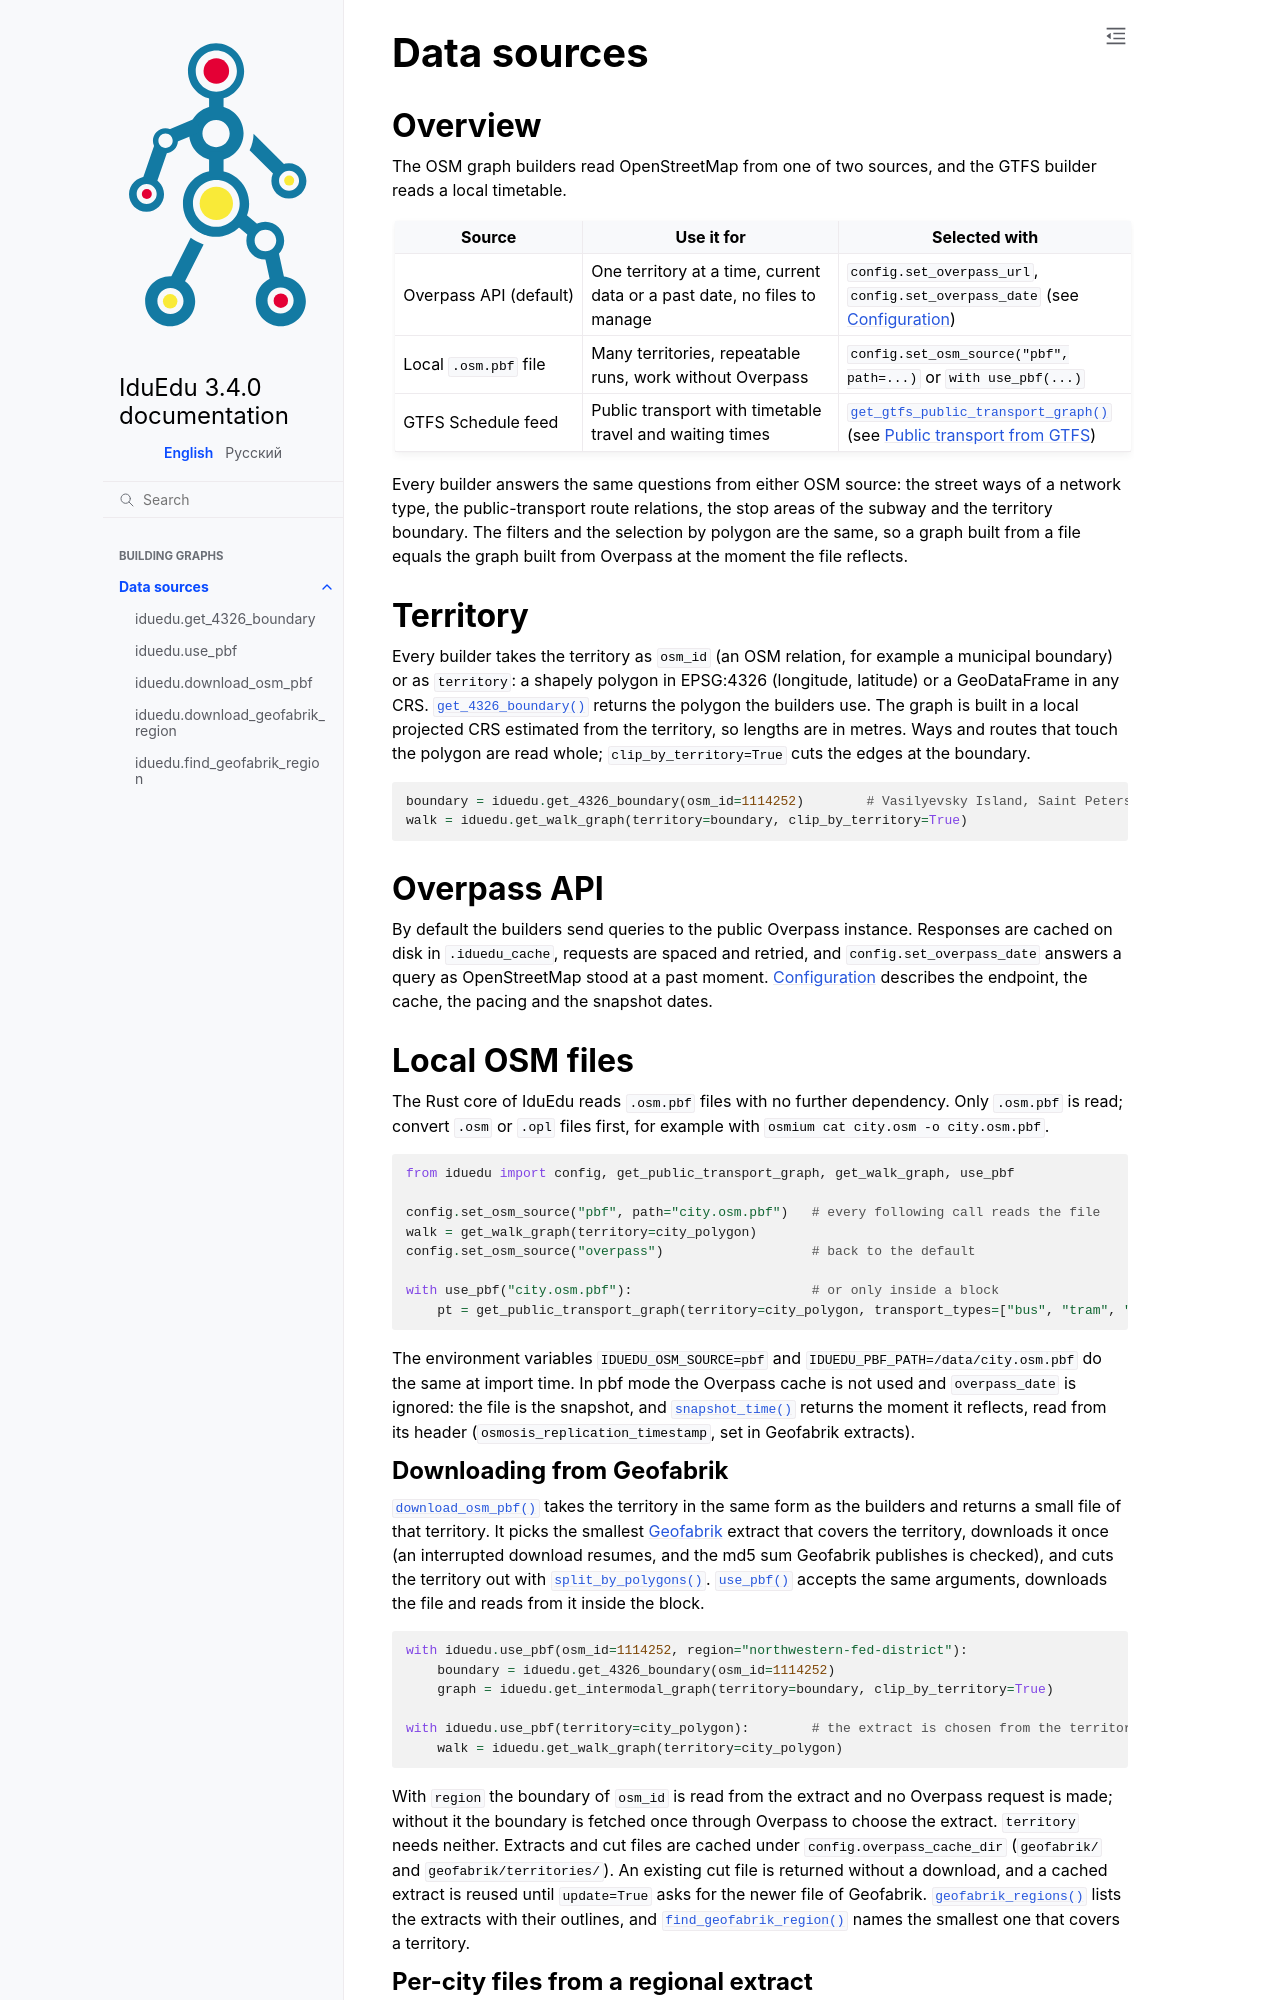

repository: IDUclub/IduEdu · page: building/sources.html · generator: sphinx

Data sources
============

.. currentmodule:: iduedu

Overview
--------

The OSM graph builders read OpenStreetMap from one of two sources, and the GTFS builder reads a local timetable.

.. list-table::
   :header-rows: 1
   :widths: 22 38 40

   * - Source
     - Use it for
     - Selected with
   * - Overpass API (default)
     - One territory at a time, current data or a past date, no files to manage
     - ``config.set_overpass_url``, ``config.set_overpass_date`` (see :doc:`../configuration`)
   * - Local ``.osm.pbf`` file
     - Many territories, repeatable runs, work without Overpass
     - ``config.set_osm_source("pbf", path=...)`` or ``with use_pbf(...)``
   * - GTFS Schedule feed
     - Public transport with timetable travel and waiting times
     - :func:`get_gtfs_public_transport_graph` (see :doc:`gtfs`)

Every builder answers the same questions from either OSM source: the street ways of a network type, the
public-transport route relations, the stop areas of the subway and the territory boundary. The filters and the
selection by polygon are the same, so a graph built from a file equals the graph built from Overpass at the moment
the file reflects.

Territory
---------

Every builder takes the territory as ``osm_id`` (an OSM relation, for example a municipal boundary) or as
``territory``: a shapely polygon in EPSG:4326 (longitude, latitude) or a GeoDataFrame in any CRS.
:func:`get_4326_boundary` returns the polygon the builders use. The graph is built in a local projected CRS
estimated from the territory, so lengths are in metres. Ways and routes that touch the polygon are read whole;
``clip_by_territory=True`` cuts the edges at the boundary.

.. code-block:: python

   boundary = iduedu.get_4326_boundary(osm_id=1114252)        # Vasilyevsky Island, Saint Petersburg
   walk = iduedu.get_walk_graph(territory=boundary, clip_by_territory=True)

Overpass API
------------

By default the builders send queries to the public Overpass instance. Responses are cached on disk in
``.iduedu_cache``, requests are spaced and retried, and ``config.set_overpass_date`` answers a query as OpenStreetMap
stood at a past moment. :doc:`../configuration` describes the endpoint, the cache, the pacing and the snapshot
dates.

Local OSM files
---------------

The Rust core of IduEdu reads ``.osm.pbf`` files with no further dependency. Only ``.osm.pbf`` is read; convert
``.osm`` or ``.opl`` files first, for example with ``osmium cat city.osm -o city.osm.pbf``.

.. code-block:: python

   from iduedu import config, get_public_transport_graph, get_walk_graph, use_pbf

   config.set_osm_source("pbf", path="city.osm.pbf")   # every following call reads the file
   walk = get_walk_graph(territory=city_polygon)
   config.set_osm_source("overpass")                   # back to the default

   with use_pbf("city.osm.pbf"):                       # or only inside a block
       pt = get_public_transport_graph(territory=city_polygon, transport_types=["bus", "tram", "subway"])

The environment variables ``IDUEDU_OSM_SOURCE=pbf`` and ``IDUEDU_PBF_PATH=/data/city.osm.pbf`` do the same at
import time. In pbf mode the Overpass cache is not used and ``overpass_date`` is ignored: the file is the snapshot,
and :func:`snapshot_time` returns the moment it reflects, read from its header
(``osmosis_replication_timestamp``, set in Geofabrik extracts).
